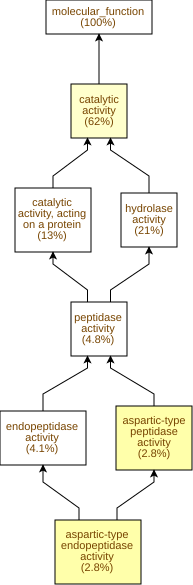

The table this chart was drawn from, first rows:
GO Term	Study #	Study Freq.	Pop. Freq.	p-value	q-value	name	gene products
GO:0070001	13	2.8%	0.52%	5.81E-7	2.03E-4	aspartic-type peptidase activity	Cc07g11230,Cc01g08480,Cc07g13250,Cc02g39…
GO:0004190	13	2.8%	0.52%	5.81E-7	2.03E-4	aspartic-type endopeptidase activity	Cc07g11230,Cc01g08480,Cc07g13250,Cc02g39…
GO:0003824	284	62%	52%	1.61E-5	1.88E-3	catalytic activity	Cc03g09720,Cc06g18950,Cc01g05180,Cc01g00…
GO:0003700	26	5.7%	2.8%	4.49E-4	0.0393	DNA-binding transcription factor activit…	Cc08g13960,Cc07g13110,Cc02g38910,Cc07g07…
GO:0004175	19	4.1%	1.8%	5.44E-4	0.0393	endopeptidase activity	Cc08g12330,Cc07g11230,Cc09g10110,Cc01g08…
GO:0016787	95	21%	15%	1.05E-3	0.0611	hydrolase activity	Cc02g31040,Cc06g18950,Cc02g11470,Cc09g03…
GO:0140110	26	5.7%	3.1%	1.93E-3	0.0966	transcription regulator activity	Cc08g13960,Cc07g13110,Cc02g38910,Cc07g07…
GO:0016491	71	16%	11%	1.94E-3	0.0966	oxidoreductase activity	Cc10g13270,Cc03g09720,Cc07g10360,Cc09g07…
GO:0016798	26	5.7%	3.2%	3.58E-3	0.139	hydrolase activity, acting on glycosyl b…	Cc02g31040,Cc11g12170,Cc04g01990,Cc02g19…
GO:0004553	25	5.5%	3.1%	4.02E-3	0.141	hydrolase activity, hydrolyzing O-glycos…	Cc02g31040,Cc11g12170,Cc04g01990,Cc02g19…
GO:0005215	42	9.2%	6.1%	4.89E-3	0.155	transporter activity	Cc09g10840,Cc02g32230,Cc09g05050,Cc02g09…
GO:0008878	2	0.44%	0.03%	5.61E-3	0.164	glucose-1-phosphate adenylyltransferase …	Cc10g02590,Cc02g17340
GO:0015369	2	0.44%	0.03%	5.61E-3	0.164	calcium:proton antiporter activity	Cc06g01400,Cc01g14170
GO:0015368	2	0.44%	0.03%	5.61E-3	0.164	calcium:monoatomic cation antiporter act…	Cc06g01400,Cc01g14170
GO:0022857	41	9.0%	5.9%	5.74E-3	0.164	transmembrane transporter activity	Cc09g10840,Cc02g32230,Cc09g05050,Cc02g09…
GO:0051139	3	0.66%	0.09%	6.86E-3	0.164	metal cation:proton antiporter activity	Cc02g32230,Cc06g01400,Cc01g14170
GO:0140828	3	0.66%	0.09%	6.86E-3	0.164	metal cation:monoatomic cation antiporte…	Cc02g32230,Cc06g01400,Cc01g14170
GO:0046527	8	1.7%	0.63%	8.06E-3	0.164	glucosyltransferase activity	Cc03g05030,Cc03g08100,Cc04g00860,Cc09g10…
GO:0004351	2	0.44%	0.03%	9.15E-3	0.169	glutamate decarboxylase activity	Cc04g09100,Cc07g12910
GO:0016762	4	0.87%	0.2%	0.012	0.211	xyloglucan:xyloglucosyl transferase acti…	Cc06g13410,Cc02g11660,Cc07g07560,Cc05g05…
GO:0016757	28	6.1%	3.9%	0.0126	0.211	glycosyltransferase activity	Cc07g14880,Cc03g09300,Cc02g35340,Cc02g09…
GO:0043169	69	15%	12%	0.0161	0.257	cation binding	Cc07g10360,Cc09g08340,Cc11g09060,Cc03g10…
GO:0016298	4	0.87%	0.22%	0.0169	0.258	lipase activity	Cc01g21270,Cc05g08440,Cc06g18520,Cc06g08…
GO:0043565	12	2.6%	1.3%	0.017	0.258	sequence-specific DNA binding	Cc11g13310,Cc01g09290,Cc04g02680,Cc07g10…
GO:0070566	2	0.44%	0.05%	0.0184	0.258	adenylyltransferase activity	Cc10g02590,Cc02g17340
GO:0019900	2	0.44%	0.05%	0.0184	0.258	kinase binding	Cc02g25260,Cc01g19450
GO:0019901	2	0.44%	0.05%	0.0184	0.258	protein kinase binding	Cc02g25260,Cc01g19450
GO:0016903	5	1.1%	0.34%	0.0195	0.258	oxidoreductase activity, acting on the a…	Cc10g13270,Cc04g11660,Cc11g00610,Cc10g00…
GO:0016679	4	0.87%	0.23%	0.0208	0.258	oxidoreductase activity, acting on diphe…	Cc05g10250,Cc10g06230,Cc06g01620,Cc08g05…
GO:0016682	4	0.87%	0.23%	0.0208	0.258	oxidoreductase activity, acting on diphe…	Cc05g10250,Cc10g06230,Cc06g01620,Cc08g05…
GO:0008970	2	0.44%	0.05%	0.0241	0.272	phospholipase A1 activity	Cc01g21270,Cc05g08440
GO:0008083	2	0.44%	0.05%	0.0241	0.272	growth factor activity	Cc01g09790,Cc06g05290
GO:0016747	13	2.8%	1.5%	0.0256	0.272	acyltransferase activity, transferring g…	Cc01g10050,Cc03g04570,Cc11g10190,Cc06g09…
GO:0046872	66	14%	11%	0.027	0.278	metal ion binding	Cc07g10360,Cc09g08340,Cc11g09060,Cc03g10…
GO:0016620	4	0.87%	0.26%	0.0301	0.301	oxidoreductase activity, acting on the a…	Cc04g11660,Cc11g00610,Cc10g00410,Cc10g08…
GO:0048018	2	0.44%	0.06%	0.0303	0.301	receptor ligand activity	Cc01g09790,Cc06g05290
GO:0004089	2	0.44%	0.06%	0.0303	0.301	carbonate dehydratase activity	Cc11g14720,Cc07g02160
GO:0030545	2	0.44%	0.06%	0.0303	0.301	signaling receptor regulator activity	Cc01g09790,Cc06g05290
GO:0030546	2	0.44%	0.06%	0.0303	0.301	signaling receptor activator activity	Cc01g09790,Cc06g05290
GO:0004657	1	0.22%	0.01%	0.0313	0.301	proline dehydrogenase activity	Cc07g04870
GO:0004476	1	0.22%	0.01%	0.0313	0.301	mannose-6-phosphate isomerase activity	Cc07g08780
GO:0008430	1	0.22%	0.01%	0.0313	0.301	selenium binding	Cc03g09400
GO:0080124	1	0.22%	0.01%	0.0313	0.301	pheophytinase activity	Cc04g14700
GO:0009045	1	0.22%	0.01%	0.0313	0.301	xylose isomerase activity	Cc06g13640
GO:0046522	1	0.22%	0.01%	0.0313	0.301	S-methyl-5-thioribose kinase activity	Cc02g19320
GO:0003825	1	0.22%	0.01%	0.0313	0.301	alpha,alpha-trehalose-phosphate synthase…	Cc09g10130
GO:0004047	1	0.22%	0.01%	0.0313	0.301	aminomethyltransferase activity	Cc09g01490
GO:0030410	1	0.22%	0.01%	0.0313	0.301	nicotianamine synthase activity	Cc02g35040
GO:0052861	1	0.22%	0.01%	0.0313	0.301	endo-1,3(4)-beta-glucanase activity	Cc07g04940
GO:0106245	1	0.22%	0.01%	0.0313	0.301	L-serine-phosphatidylethanolamine phosph…	Cc11g09310
GO:0052736	1	0.22%	0.01%	0.0313	0.301	beta-glucanase activity	Cc07g04940
GO:0004806	1	0.22%	0.01%	0.0313	0.301	triacylglycerol lipase activity	Cc06g18520
GO:0050660	9	2.0%	0.98%	0.0356	0.301	flavin adenine dinucleotide binding	Cc09g07450,Cc03g15270,Cc09g07440,Cc09g07…
GO:0016655	2	0.44%	0.07%	0.0371	0.301	oxidoreductase activity, acting on NAD(P…	Cc11g08270,Cc01g08950
GO:0016157	2	0.44%	0.07%	0.0371	0.301	sucrose synthase activity	Cc03g08100,Cc04g00860
GO:0005509	11	2.4%	1.3%	0.0378	0.301	calcium ion binding	Cc03g00700,Cc10g07300,Cc05g11460,Cc06g08…
GO:0016836	4	0.87%	0.29%	0.0414	0.301	hydro-lyase activity	Cc11g14720,Cc07g02160,Cc09g09640,Cc02g11…
GO:0004620	3	0.66%	0.17%	0.0419	0.301	phospholipase activity	Cc01g21270,Cc05g08440,Cc06g08420
GO:0016717	2	0.44%	0.08%	0.0523	0.31	oxidoreductase activity, acting on paire…	Cc01g05180,Cc04g04380
GO:0016161	2	0.44%	0.08%	0.0523	0.31	beta-amylase activity	Cc03g02380,Cc05g06110
... 290 more rows
